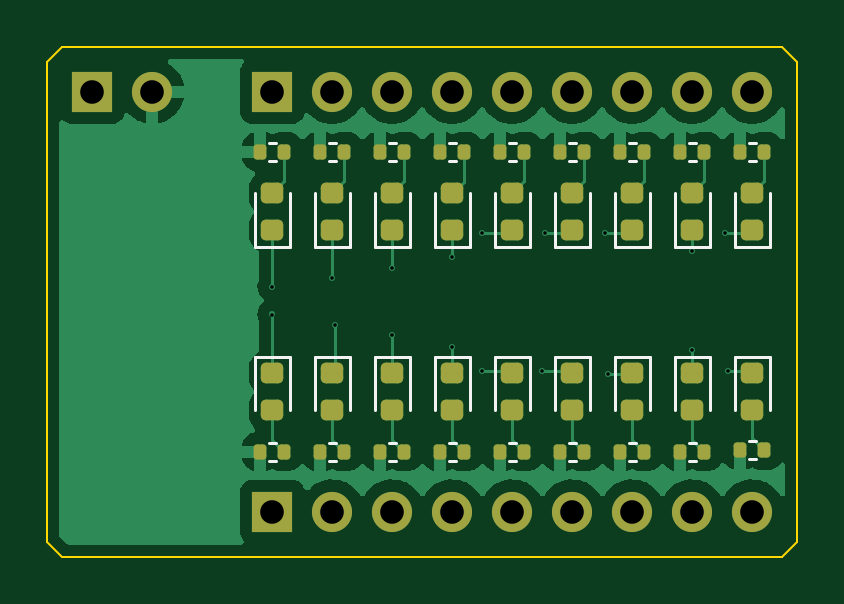
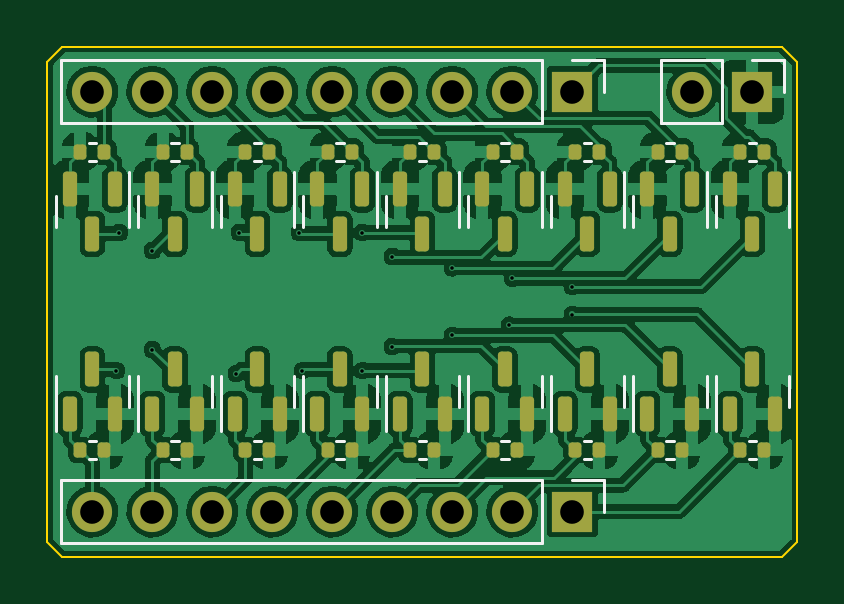
Circuit board: 11 layer files. Board 31.8 x 21.6 mm.
- bottom_copper: Breadboard-byte-leds-CuBottom.gbr (203726 bytes)
- top_copper: Breadboard-byte-leds-CuTop.gbr (69272 bytes)
- outline: Breadboard-byte-leds-EdgeCuts.gbr (931 bytes)
- bottom_mask: Breadboard-byte-leds-MaskBottom.gbr (5388 bytes)
- top_mask: Breadboard-byte-leds-MaskTop.gbr (4733 bytes)
- drill: Breadboard-byte-leds-NPTH.drl (285 bytes)
- drill: Breadboard-byte-leds-PTH.drl (873 bytes)
- paste: Breadboard-byte-leds-PasteBottom.gbr (4712 bytes)
- paste: Breadboard-byte-leds-PasteTop.gbr (4057 bytes)
- bottom_silk: Breadboard-byte-leds-SilkBottom.gbr (12472 bytes)
- top_silk: Breadboard-byte-leds-SilkTop.gbr (9900 bytes)

=== bottom_copper: Breadboard-byte-leds-CuBottom.gbr (203726 bytes, source omitted) ===
=== top_copper: Breadboard-byte-leds-CuTop.gbr (69272 bytes, source omitted) ===
=== outline: Breadboard-byte-leds-EdgeCuts.gbr ===
%TF.GenerationSoftware,KiCad,Pcbnew,(6.0.9)*%
%TF.CreationDate,2024-05-18T22:59:34+02:00*%
%TF.ProjectId,Breadboard-byte-leds,42726561-6462-46f6-9172-642d62797465,rev?*%
%TF.SameCoordinates,Original*%
%TF.FileFunction,Profile,NP*%
%FSLAX46Y46*%
G04 Gerber Fmt 4.6, Leading zero omitted, Abs format (unit mm)*
G04 Created by KiCad (PCBNEW (6.0.9)) date 2024-05-18 22:59:34*
%MOMM*%
%LPD*%
G01*
G04 APERTURE LIST*
%TA.AperFunction,Profile*%
%ADD10C,0.100000*%
%TD*%
G04 APERTURE END LIST*
D10*
X171450000Y-88265000D02*
X172085000Y-87630000D01*
X140970000Y-88265000D02*
X171450000Y-88265000D01*
X140970000Y-66675000D02*
X140335000Y-67310000D01*
X171450000Y-66675000D02*
X140970000Y-66675000D01*
X140335000Y-67310000D02*
X140335000Y-87630000D01*
X172085000Y-87630000D02*
X172085000Y-67310000D01*
X172085000Y-67310000D02*
X171450000Y-66675000D01*
X140335000Y-87630000D02*
X140970000Y-88265000D01*
M02*

=== bottom_mask: Breadboard-byte-leds-MaskBottom.gbr ===
%TF.GenerationSoftware,KiCad,Pcbnew,(6.0.9)*%
%TF.CreationDate,2024-05-18T22:59:34+02:00*%
%TF.ProjectId,Breadboard-byte-leds,42726561-6462-46f6-9172-642d62797465,rev?*%
%TF.SameCoordinates,Original*%
%TF.FileFunction,Soldermask,Bot*%
%TF.FilePolarity,Negative*%
%FSLAX46Y46*%
G04 Gerber Fmt 4.6, Leading zero omitted, Abs format (unit mm)*
G04 Created by KiCad (PCBNEW (6.0.9)) date 2024-05-18 22:59:34*
%MOMM*%
%LPD*%
G01*
G04 APERTURE LIST*
G04 Aperture macros list*
%AMRoundRect*
0 Rectangle with rounded corners*
0 $1 Rounding radius*
0 $2 $3 $4 $5 $6 $7 $8 $9 X,Y pos of 4 corners*
0 Add a 4 corners polygon primitive as box body*
4,1,4,$2,$3,$4,$5,$6,$7,$8,$9,$2,$3,0*
0 Add four circle primitives for the rounded corners*
1,1,$1+$1,$2,$3*
1,1,$1+$1,$4,$5*
1,1,$1+$1,$6,$7*
1,1,$1+$1,$8,$9*
0 Add four rect primitives between the rounded corners*
20,1,$1+$1,$2,$3,$4,$5,0*
20,1,$1+$1,$4,$5,$6,$7,0*
20,1,$1+$1,$6,$7,$8,$9,0*
20,1,$1+$1,$8,$9,$2,$3,0*%
G04 Aperture macros list end*
%ADD10R,1.700000X1.700000*%
%ADD11O,1.700000X1.700000*%
%ADD12RoundRect,0.135000X-0.135000X-0.185000X0.135000X-0.185000X0.135000X0.185000X-0.135000X0.185000X0*%
%ADD13RoundRect,0.135000X0.135000X0.185000X-0.135000X0.185000X-0.135000X-0.185000X0.135000X-0.185000X0*%
%ADD14RoundRect,0.150000X0.150000X-0.587500X0.150000X0.587500X-0.150000X0.587500X-0.150000X-0.587500X0*%
%ADD15RoundRect,0.150000X-0.150000X0.587500X-0.150000X-0.587500X0.150000X-0.587500X0.150000X0.587500X0*%
G04 APERTURE END LIST*
D10*
%TO.C,J2*%
X149860000Y-86360000D03*
D11*
X152400000Y-86360000D03*
X154940000Y-86360000D03*
X157480000Y-86360000D03*
X160020000Y-86360000D03*
X162560000Y-86360000D03*
X165100000Y-86360000D03*
X167640000Y-86360000D03*
X170180000Y-86360000D03*
%TD*%
D12*
%TO.C,R15*%
X159192500Y-71120000D03*
X160212500Y-71120000D03*
%TD*%
D13*
%TO.C,R30*%
X149735000Y-83756500D03*
X148715000Y-83756500D03*
%TD*%
D14*
%TO.C,Q14*%
X157160000Y-82217500D03*
X155260000Y-82217500D03*
X156210000Y-80342500D03*
%TD*%
D12*
%TO.C,R13*%
X152207500Y-71120000D03*
X153227500Y-71120000D03*
%TD*%
D15*
%TO.C,Q2*%
X144782500Y-72722500D03*
X146682500Y-72722500D03*
X145732500Y-74597500D03*
%TD*%
D12*
%TO.C,R10*%
X141730000Y-71120000D03*
X142750000Y-71120000D03*
%TD*%
D14*
%TO.C,Q12*%
X150175000Y-82217500D03*
X148275000Y-82217500D03*
X149225000Y-80342500D03*
%TD*%
D12*
%TO.C,R18*%
X169670000Y-71120000D03*
X170690000Y-71120000D03*
%TD*%
D13*
%TO.C,R34*%
X163705000Y-83756500D03*
X162685000Y-83756500D03*
%TD*%
D14*
%TO.C,Q16*%
X164145000Y-82217500D03*
X162245000Y-82217500D03*
X163195000Y-80342500D03*
%TD*%
D12*
%TO.C,R16*%
X162685000Y-71120000D03*
X163705000Y-71120000D03*
%TD*%
D15*
%TO.C,Q9*%
X169230000Y-72722500D03*
X171130000Y-72722500D03*
X170180000Y-74597500D03*
%TD*%
D12*
%TO.C,R14*%
X155700000Y-71120000D03*
X156720000Y-71120000D03*
%TD*%
D15*
%TO.C,Q5*%
X155260000Y-72722500D03*
X157160000Y-72722500D03*
X156210000Y-74597500D03*
%TD*%
D13*
%TO.C,R32*%
X156720000Y-83756500D03*
X155700000Y-83756500D03*
%TD*%
D14*
%TO.C,Q17*%
X167637500Y-82217500D03*
X165737500Y-82217500D03*
X166687500Y-80342500D03*
%TD*%
%TO.C,Q15*%
X160652500Y-82217500D03*
X158752500Y-82217500D03*
X159702500Y-80342500D03*
%TD*%
%TO.C,Q18*%
X171130000Y-82217500D03*
X169230000Y-82217500D03*
X170180000Y-80342500D03*
%TD*%
D15*
%TO.C,Q4*%
X151767500Y-72722500D03*
X153667500Y-72722500D03*
X152717500Y-74597500D03*
%TD*%
%TO.C,Q6*%
X158752500Y-72722500D03*
X160652500Y-72722500D03*
X159702500Y-74597500D03*
%TD*%
%TO.C,Q8*%
X165737500Y-72722500D03*
X167637500Y-72722500D03*
X166687500Y-74597500D03*
%TD*%
D13*
%TO.C,R28*%
X142750000Y-83756500D03*
X141730000Y-83756500D03*
%TD*%
D14*
%TO.C,Q11*%
X146682500Y-82217500D03*
X144782500Y-82217500D03*
X145732500Y-80342500D03*
%TD*%
D13*
%TO.C,R35*%
X167197500Y-83756500D03*
X166177500Y-83756500D03*
%TD*%
D14*
%TO.C,Q13*%
X153667500Y-82217500D03*
X151767500Y-82217500D03*
X152717500Y-80342500D03*
%TD*%
D15*
%TO.C,Q7*%
X162245000Y-72722500D03*
X164145000Y-72722500D03*
X163195000Y-74597500D03*
%TD*%
D13*
%TO.C,R36*%
X170690000Y-83756500D03*
X169670000Y-83756500D03*
%TD*%
D12*
%TO.C,R11*%
X145222500Y-71120000D03*
X146242500Y-71120000D03*
%TD*%
D13*
%TO.C,R31*%
X153227500Y-83756500D03*
X152207500Y-83756500D03*
%TD*%
D15*
%TO.C,Q3*%
X148275000Y-72722500D03*
X150175000Y-72722500D03*
X149225000Y-74597500D03*
%TD*%
D10*
%TO.C,J3*%
X142240000Y-68580000D03*
D11*
X144780000Y-68580000D03*
%TD*%
D14*
%TO.C,Q10*%
X143190000Y-82217500D03*
X141290000Y-82217500D03*
X142240000Y-80342500D03*
%TD*%
D13*
%TO.C,R33*%
X160212500Y-83756500D03*
X159192500Y-83756500D03*
%TD*%
D10*
%TO.C,J1*%
X149860000Y-68580000D03*
D11*
X152400000Y-68580000D03*
X154940000Y-68580000D03*
X157480000Y-68580000D03*
X160020000Y-68580000D03*
X162560000Y-68580000D03*
X165100000Y-68580000D03*
X167640000Y-68580000D03*
X170180000Y-68580000D03*
%TD*%
D12*
%TO.C,R12*%
X148715000Y-71120000D03*
X149735000Y-71120000D03*
%TD*%
D13*
%TO.C,R29*%
X146242500Y-83756500D03*
X145222500Y-83756500D03*
%TD*%
D12*
%TO.C,R17*%
X166177500Y-71120000D03*
X167197500Y-71120000D03*
%TD*%
D15*
%TO.C,Q1*%
X141290000Y-72722500D03*
X143190000Y-72722500D03*
X142240000Y-74597500D03*
%TD*%
M02*

=== top_mask: Breadboard-byte-leds-MaskTop.gbr ===
%TF.GenerationSoftware,KiCad,Pcbnew,(6.0.9)*%
%TF.CreationDate,2024-05-18T22:59:34+02:00*%
%TF.ProjectId,Breadboard-byte-leds,42726561-6462-46f6-9172-642d62797465,rev?*%
%TF.SameCoordinates,Original*%
%TF.FileFunction,Soldermask,Top*%
%TF.FilePolarity,Negative*%
%FSLAX46Y46*%
G04 Gerber Fmt 4.6, Leading zero omitted, Abs format (unit mm)*
G04 Created by KiCad (PCBNEW (6.0.9)) date 2024-05-18 22:59:34*
%MOMM*%
%LPD*%
G01*
G04 APERTURE LIST*
G04 Aperture macros list*
%AMRoundRect*
0 Rectangle with rounded corners*
0 $1 Rounding radius*
0 $2 $3 $4 $5 $6 $7 $8 $9 X,Y pos of 4 corners*
0 Add a 4 corners polygon primitive as box body*
4,1,4,$2,$3,$4,$5,$6,$7,$8,$9,$2,$3,0*
0 Add four circle primitives for the rounded corners*
1,1,$1+$1,$2,$3*
1,1,$1+$1,$4,$5*
1,1,$1+$1,$6,$7*
1,1,$1+$1,$8,$9*
0 Add four rect primitives between the rounded corners*
20,1,$1+$1,$2,$3,$4,$5,0*
20,1,$1+$1,$4,$5,$6,$7,0*
20,1,$1+$1,$6,$7,$8,$9,0*
20,1,$1+$1,$8,$9,$2,$3,0*%
G04 Aperture macros list end*
%ADD10RoundRect,0.135000X-0.135000X-0.185000X0.135000X-0.185000X0.135000X0.185000X-0.135000X0.185000X0*%
%ADD11RoundRect,0.218750X-0.256250X0.218750X-0.256250X-0.218750X0.256250X-0.218750X0.256250X0.218750X0*%
%ADD12RoundRect,0.218750X0.256250X-0.218750X0.256250X0.218750X-0.256250X0.218750X-0.256250X-0.218750X0*%
%ADD13R,1.700000X1.700000*%
%ADD14O,1.700000X1.700000*%
G04 APERTURE END LIST*
D10*
%TO.C,R19*%
X149350000Y-83820000D03*
X150370000Y-83820000D03*
%TD*%
D11*
%TO.C,D12*%
X154940000Y-80492500D03*
X154940000Y-82067500D03*
%TD*%
D12*
%TO.C,D4*%
X157480000Y-74447500D03*
X157480000Y-72872500D03*
%TD*%
D11*
%TO.C,D15*%
X162560000Y-80492500D03*
X162560000Y-82067500D03*
%TD*%
D10*
%TO.C,R8*%
X167130000Y-71120000D03*
X168150000Y-71120000D03*
%TD*%
%TO.C,R26*%
X167130000Y-83820000D03*
X168150000Y-83820000D03*
%TD*%
%TO.C,R3*%
X154430000Y-71120000D03*
X155450000Y-71120000D03*
%TD*%
%TO.C,R7*%
X164590000Y-71120000D03*
X165610000Y-71120000D03*
%TD*%
%TO.C,R6*%
X162050000Y-71120000D03*
X163070000Y-71120000D03*
%TD*%
D11*
%TO.C,D13*%
X157480000Y-80492500D03*
X157480000Y-82067500D03*
%TD*%
%TO.C,D16*%
X165100000Y-80492500D03*
X165100000Y-82067500D03*
%TD*%
D12*
%TO.C,D3*%
X154940000Y-74447500D03*
X154940000Y-72872500D03*
%TD*%
%TO.C,D9*%
X170180000Y-74447500D03*
X170180000Y-72872500D03*
%TD*%
D10*
%TO.C,R4*%
X156970000Y-71120000D03*
X157990000Y-71120000D03*
%TD*%
%TO.C,R20*%
X151890000Y-83820000D03*
X152910000Y-83820000D03*
%TD*%
%TO.C,R9*%
X169670000Y-71120000D03*
X170690000Y-71120000D03*
%TD*%
%TO.C,R2*%
X151890000Y-71120000D03*
X152910000Y-71120000D03*
%TD*%
%TO.C,R27*%
X169670000Y-83756500D03*
X170690000Y-83756500D03*
%TD*%
%TO.C,R1*%
X149350000Y-71120000D03*
X150370000Y-71120000D03*
%TD*%
D11*
%TO.C,D14*%
X160020000Y-80492500D03*
X160020000Y-82067500D03*
%TD*%
D10*
%TO.C,R24*%
X162050000Y-83820000D03*
X163070000Y-83820000D03*
%TD*%
D11*
%TO.C,D18*%
X170180000Y-80492500D03*
X170180000Y-82067500D03*
%TD*%
D12*
%TO.C,D8*%
X167640000Y-74447500D03*
X167640000Y-72872500D03*
%TD*%
D11*
%TO.C,D17*%
X167640000Y-80492500D03*
X167640000Y-82067500D03*
%TD*%
D12*
%TO.C,D6*%
X162560000Y-74447500D03*
X162560000Y-72872500D03*
%TD*%
D11*
%TO.C,D10*%
X149860000Y-80492500D03*
X149860000Y-82067500D03*
%TD*%
D12*
%TO.C,D7*%
X165100000Y-74447500D03*
X165100000Y-72872500D03*
%TD*%
%TO.C,D5*%
X160020000Y-74447500D03*
X160020000Y-72872500D03*
%TD*%
D10*
%TO.C,R21*%
X154430000Y-83820000D03*
X155450000Y-83820000D03*
%TD*%
%TO.C,R5*%
X159510000Y-71120000D03*
X160530000Y-71120000D03*
%TD*%
%TO.C,R22*%
X156970000Y-83820000D03*
X157990000Y-83820000D03*
%TD*%
D12*
%TO.C,D1*%
X149860000Y-74447500D03*
X149860000Y-72872500D03*
%TD*%
%TO.C,D2*%
X152400000Y-74447500D03*
X152400000Y-72872500D03*
%TD*%
D10*
%TO.C,R25*%
X164590000Y-83820000D03*
X165610000Y-83820000D03*
%TD*%
%TO.C,R23*%
X159510000Y-83820000D03*
X160530000Y-83820000D03*
%TD*%
D11*
%TO.C,D11*%
X152400000Y-80492500D03*
X152400000Y-82067500D03*
%TD*%
D13*
%TO.C,J2*%
X149860000Y-86360000D03*
D14*
X152400000Y-86360000D03*
X154940000Y-86360000D03*
X157480000Y-86360000D03*
X160020000Y-86360000D03*
X162560000Y-86360000D03*
X165100000Y-86360000D03*
X167640000Y-86360000D03*
X170180000Y-86360000D03*
%TD*%
D13*
%TO.C,J3*%
X142240000Y-68580000D03*
D14*
X144780000Y-68580000D03*
%TD*%
D13*
%TO.C,J1*%
X149860000Y-68580000D03*
D14*
X152400000Y-68580000D03*
X154940000Y-68580000D03*
X157480000Y-68580000D03*
X160020000Y-68580000D03*
X162560000Y-68580000D03*
X165100000Y-68580000D03*
X167640000Y-68580000D03*
X170180000Y-68580000D03*
%TD*%
M02*

=== drill: Breadboard-byte-leds-NPTH.drl ===
M48
; DRILL file {KiCad (6.0.9)} date Sat May 18 22:59:34 2024
; FORMAT={-:-/ absolute / inch / decimal}
; #@! TF.CreationDate,2024-05-18T22:59:34+02:00
; #@! TF.GenerationSoftware,Kicad,Pcbnew,(6.0.9)
; #@! TF.FileFunction,NonPlated,1,2,NPTH
FMAT,2
INCH
%
G90
G05
T0
M30

=== drill: Breadboard-byte-leds-PTH.drl ===
M48
; DRILL file {KiCad (6.0.9)} date Sat May 18 22:59:34 2024
; FORMAT={-:-/ absolute / inch / decimal}
; #@! TF.CreationDate,2024-05-18T22:59:34+02:00
; #@! TF.GenerationSoftware,Kicad,Pcbnew,(6.0.9)
; #@! TF.FileFunction,Plated,1,2,PTH
FMAT,2
INCH
; #@! TA.AperFunction,Plated,PTH,ViaDrill
T1C0.0059
; #@! TA.AperFunction,Plated,PTH,ComponentDrill
T2C0.0394
%
G90
G05
T1
X5.9Y-3.025
X5.9Y-3.0715
X6.0Y-3.0111
X6.005Y-3.0889
X6.1Y-2.9937
X6.1Y-3.1063
X6.2Y-2.975
X6.2Y-3.125
X6.25Y-2.935
X6.25Y-3.165
X6.35Y-3.165
X6.355Y-2.935
X6.455Y-2.935
X6.46Y-3.17
X6.6Y-2.965
X6.6Y-3.13
X6.655Y-2.935
X6.66Y-3.165
T2
X5.6Y-2.7
X5.7Y-2.7
X5.9Y-2.7
X5.9Y-3.4
X6.0Y-2.7
X6.0Y-3.4
X6.1Y-2.7
X6.1Y-3.4
X6.2Y-2.7
X6.2Y-3.4
X6.3Y-2.7
X6.3Y-3.4
X6.4Y-2.7
X6.4Y-3.4
X6.5Y-2.7
X6.5Y-3.4
X6.6Y-2.7
X6.6Y-3.4
X6.7Y-2.7
X6.7Y-3.4
T0
M30

=== paste: Breadboard-byte-leds-PasteBottom.gbr ===
%TF.GenerationSoftware,KiCad,Pcbnew,(6.0.9)*%
%TF.CreationDate,2024-05-18T22:59:34+02:00*%
%TF.ProjectId,Breadboard-byte-leds,42726561-6462-46f6-9172-642d62797465,rev?*%
%TF.SameCoordinates,Original*%
%TF.FileFunction,Paste,Bot*%
%TF.FilePolarity,Positive*%
%FSLAX46Y46*%
G04 Gerber Fmt 4.6, Leading zero omitted, Abs format (unit mm)*
G04 Created by KiCad (PCBNEW (6.0.9)) date 2024-05-18 22:59:34*
%MOMM*%
%LPD*%
G01*
G04 APERTURE LIST*
G04 Aperture macros list*
%AMRoundRect*
0 Rectangle with rounded corners*
0 $1 Rounding radius*
0 $2 $3 $4 $5 $6 $7 $8 $9 X,Y pos of 4 corners*
0 Add a 4 corners polygon primitive as box body*
4,1,4,$2,$3,$4,$5,$6,$7,$8,$9,$2,$3,0*
0 Add four circle primitives for the rounded corners*
1,1,$1+$1,$2,$3*
1,1,$1+$1,$4,$5*
1,1,$1+$1,$6,$7*
1,1,$1+$1,$8,$9*
0 Add four rect primitives between the rounded corners*
20,1,$1+$1,$2,$3,$4,$5,0*
20,1,$1+$1,$4,$5,$6,$7,0*
20,1,$1+$1,$6,$7,$8,$9,0*
20,1,$1+$1,$8,$9,$2,$3,0*%
G04 Aperture macros list end*
%ADD10RoundRect,0.135000X-0.135000X-0.185000X0.135000X-0.185000X0.135000X0.185000X-0.135000X0.185000X0*%
%ADD11RoundRect,0.135000X0.135000X0.185000X-0.135000X0.185000X-0.135000X-0.185000X0.135000X-0.185000X0*%
%ADD12RoundRect,0.150000X0.150000X-0.587500X0.150000X0.587500X-0.150000X0.587500X-0.150000X-0.587500X0*%
%ADD13RoundRect,0.150000X-0.150000X0.587500X-0.150000X-0.587500X0.150000X-0.587500X0.150000X0.587500X0*%
G04 APERTURE END LIST*
D10*
%TO.C,R15*%
X159192500Y-71120000D03*
X160212500Y-71120000D03*
%TD*%
D11*
%TO.C,R30*%
X149735000Y-83756500D03*
X148715000Y-83756500D03*
%TD*%
D12*
%TO.C,Q14*%
X157160000Y-82217500D03*
X155260000Y-82217500D03*
X156210000Y-80342500D03*
%TD*%
D10*
%TO.C,R13*%
X152207500Y-71120000D03*
X153227500Y-71120000D03*
%TD*%
D13*
%TO.C,Q2*%
X144782500Y-72722500D03*
X146682500Y-72722500D03*
X145732500Y-74597500D03*
%TD*%
D10*
%TO.C,R10*%
X141730000Y-71120000D03*
X142750000Y-71120000D03*
%TD*%
D12*
%TO.C,Q12*%
X150175000Y-82217500D03*
X148275000Y-82217500D03*
X149225000Y-80342500D03*
%TD*%
D10*
%TO.C,R18*%
X169670000Y-71120000D03*
X170690000Y-71120000D03*
%TD*%
D11*
%TO.C,R34*%
X163705000Y-83756500D03*
X162685000Y-83756500D03*
%TD*%
D12*
%TO.C,Q16*%
X164145000Y-82217500D03*
X162245000Y-82217500D03*
X163195000Y-80342500D03*
%TD*%
D10*
%TO.C,R16*%
X162685000Y-71120000D03*
X163705000Y-71120000D03*
%TD*%
D13*
%TO.C,Q9*%
X169230000Y-72722500D03*
X171130000Y-72722500D03*
X170180000Y-74597500D03*
%TD*%
D10*
%TO.C,R14*%
X155700000Y-71120000D03*
X156720000Y-71120000D03*
%TD*%
D13*
%TO.C,Q5*%
X155260000Y-72722500D03*
X157160000Y-72722500D03*
X156210000Y-74597500D03*
%TD*%
D11*
%TO.C,R32*%
X156720000Y-83756500D03*
X155700000Y-83756500D03*
%TD*%
D12*
%TO.C,Q17*%
X167637500Y-82217500D03*
X165737500Y-82217500D03*
X166687500Y-80342500D03*
%TD*%
%TO.C,Q15*%
X160652500Y-82217500D03*
X158752500Y-82217500D03*
X159702500Y-80342500D03*
%TD*%
%TO.C,Q18*%
X171130000Y-82217500D03*
X169230000Y-82217500D03*
X170180000Y-80342500D03*
%TD*%
D13*
%TO.C,Q4*%
X151767500Y-72722500D03*
X153667500Y-72722500D03*
X152717500Y-74597500D03*
%TD*%
%TO.C,Q6*%
X158752500Y-72722500D03*
X160652500Y-72722500D03*
X159702500Y-74597500D03*
%TD*%
%TO.C,Q8*%
X165737500Y-72722500D03*
X167637500Y-72722500D03*
X166687500Y-74597500D03*
%TD*%
D11*
%TO.C,R28*%
X142750000Y-83756500D03*
X141730000Y-83756500D03*
%TD*%
D12*
%TO.C,Q11*%
X146682500Y-82217500D03*
X144782500Y-82217500D03*
X145732500Y-80342500D03*
%TD*%
D11*
%TO.C,R35*%
X167197500Y-83756500D03*
X166177500Y-83756500D03*
%TD*%
D12*
%TO.C,Q13*%
X153667500Y-82217500D03*
X151767500Y-82217500D03*
X152717500Y-80342500D03*
%TD*%
D13*
%TO.C,Q7*%
X162245000Y-72722500D03*
X164145000Y-72722500D03*
X163195000Y-74597500D03*
%TD*%
D11*
%TO.C,R36*%
X170690000Y-83756500D03*
X169670000Y-83756500D03*
%TD*%
D10*
%TO.C,R11*%
X145222500Y-71120000D03*
X146242500Y-71120000D03*
%TD*%
D11*
%TO.C,R31*%
X153227500Y-83756500D03*
X152207500Y-83756500D03*
%TD*%
D13*
%TO.C,Q3*%
X148275000Y-72722500D03*
X150175000Y-72722500D03*
X149225000Y-74597500D03*
%TD*%
D12*
%TO.C,Q10*%
X143190000Y-82217500D03*
X141290000Y-82217500D03*
X142240000Y-80342500D03*
%TD*%
D11*
%TO.C,R33*%
X160212500Y-83756500D03*
X159192500Y-83756500D03*
%TD*%
D10*
%TO.C,R12*%
X148715000Y-71120000D03*
X149735000Y-71120000D03*
%TD*%
D11*
%TO.C,R29*%
X146242500Y-83756500D03*
X145222500Y-83756500D03*
%TD*%
D10*
%TO.C,R17*%
X166177500Y-71120000D03*
X167197500Y-71120000D03*
%TD*%
D13*
%TO.C,Q1*%
X141290000Y-72722500D03*
X143190000Y-72722500D03*
X142240000Y-74597500D03*
%TD*%
M02*

=== paste: Breadboard-byte-leds-PasteTop.gbr ===
%TF.GenerationSoftware,KiCad,Pcbnew,(6.0.9)*%
%TF.CreationDate,2024-05-18T22:59:34+02:00*%
%TF.ProjectId,Breadboard-byte-leds,42726561-6462-46f6-9172-642d62797465,rev?*%
%TF.SameCoordinates,Original*%
%TF.FileFunction,Paste,Top*%
%TF.FilePolarity,Positive*%
%FSLAX46Y46*%
G04 Gerber Fmt 4.6, Leading zero omitted, Abs format (unit mm)*
G04 Created by KiCad (PCBNEW (6.0.9)) date 2024-05-18 22:59:34*
%MOMM*%
%LPD*%
G01*
G04 APERTURE LIST*
G04 Aperture macros list*
%AMRoundRect*
0 Rectangle with rounded corners*
0 $1 Rounding radius*
0 $2 $3 $4 $5 $6 $7 $8 $9 X,Y pos of 4 corners*
0 Add a 4 corners polygon primitive as box body*
4,1,4,$2,$3,$4,$5,$6,$7,$8,$9,$2,$3,0*
0 Add four circle primitives for the rounded corners*
1,1,$1+$1,$2,$3*
1,1,$1+$1,$4,$5*
1,1,$1+$1,$6,$7*
1,1,$1+$1,$8,$9*
0 Add four rect primitives between the rounded corners*
20,1,$1+$1,$2,$3,$4,$5,0*
20,1,$1+$1,$4,$5,$6,$7,0*
20,1,$1+$1,$6,$7,$8,$9,0*
20,1,$1+$1,$8,$9,$2,$3,0*%
G04 Aperture macros list end*
%ADD10RoundRect,0.135000X-0.135000X-0.185000X0.135000X-0.185000X0.135000X0.185000X-0.135000X0.185000X0*%
%ADD11RoundRect,0.218750X-0.256250X0.218750X-0.256250X-0.218750X0.256250X-0.218750X0.256250X0.218750X0*%
%ADD12RoundRect,0.218750X0.256250X-0.218750X0.256250X0.218750X-0.256250X0.218750X-0.256250X-0.218750X0*%
G04 APERTURE END LIST*
D10*
%TO.C,R19*%
X149350000Y-83820000D03*
X150370000Y-83820000D03*
%TD*%
D11*
%TO.C,D12*%
X154940000Y-80492500D03*
X154940000Y-82067500D03*
%TD*%
D12*
%TO.C,D4*%
X157480000Y-74447500D03*
X157480000Y-72872500D03*
%TD*%
D11*
%TO.C,D15*%
X162560000Y-80492500D03*
X162560000Y-82067500D03*
%TD*%
D10*
%TO.C,R8*%
X167130000Y-71120000D03*
X168150000Y-71120000D03*
%TD*%
%TO.C,R26*%
X167130000Y-83820000D03*
X168150000Y-83820000D03*
%TD*%
%TO.C,R3*%
X154430000Y-71120000D03*
X155450000Y-71120000D03*
%TD*%
%TO.C,R7*%
X164590000Y-71120000D03*
X165610000Y-71120000D03*
%TD*%
%TO.C,R6*%
X162050000Y-71120000D03*
X163070000Y-71120000D03*
%TD*%
D11*
%TO.C,D13*%
X157480000Y-80492500D03*
X157480000Y-82067500D03*
%TD*%
%TO.C,D16*%
X165100000Y-80492500D03*
X165100000Y-82067500D03*
%TD*%
D12*
%TO.C,D3*%
X154940000Y-74447500D03*
X154940000Y-72872500D03*
%TD*%
%TO.C,D9*%
X170180000Y-74447500D03*
X170180000Y-72872500D03*
%TD*%
D10*
%TO.C,R4*%
X156970000Y-71120000D03*
X157990000Y-71120000D03*
%TD*%
%TO.C,R20*%
X151890000Y-83820000D03*
X152910000Y-83820000D03*
%TD*%
%TO.C,R9*%
X169670000Y-71120000D03*
X170690000Y-71120000D03*
%TD*%
%TO.C,R2*%
X151890000Y-71120000D03*
X152910000Y-71120000D03*
%TD*%
%TO.C,R27*%
X169670000Y-83756500D03*
X170690000Y-83756500D03*
%TD*%
%TO.C,R1*%
X149350000Y-71120000D03*
X150370000Y-71120000D03*
%TD*%
D11*
%TO.C,D14*%
X160020000Y-80492500D03*
X160020000Y-82067500D03*
%TD*%
D10*
%TO.C,R24*%
X162050000Y-83820000D03*
X163070000Y-83820000D03*
%TD*%
D11*
%TO.C,D18*%
X170180000Y-80492500D03*
X170180000Y-82067500D03*
%TD*%
D12*
%TO.C,D8*%
X167640000Y-74447500D03*
X167640000Y-72872500D03*
%TD*%
D11*
%TO.C,D17*%
X167640000Y-80492500D03*
X167640000Y-82067500D03*
%TD*%
D12*
%TO.C,D6*%
X162560000Y-74447500D03*
X162560000Y-72872500D03*
%TD*%
D11*
%TO.C,D10*%
X149860000Y-80492500D03*
X149860000Y-82067500D03*
%TD*%
D12*
%TO.C,D7*%
X165100000Y-74447500D03*
X165100000Y-72872500D03*
%TD*%
%TO.C,D5*%
X160020000Y-74447500D03*
X160020000Y-72872500D03*
%TD*%
D10*
%TO.C,R21*%
X154430000Y-83820000D03*
X155450000Y-83820000D03*
%TD*%
%TO.C,R5*%
X159510000Y-71120000D03*
X160530000Y-71120000D03*
%TD*%
%TO.C,R22*%
X156970000Y-83820000D03*
X157990000Y-83820000D03*
%TD*%
D12*
%TO.C,D1*%
X149860000Y-74447500D03*
X149860000Y-72872500D03*
%TD*%
%TO.C,D2*%
X152400000Y-74447500D03*
X152400000Y-72872500D03*
%TD*%
D10*
%TO.C,R25*%
X164590000Y-83820000D03*
X165610000Y-83820000D03*
%TD*%
%TO.C,R23*%
X159510000Y-83820000D03*
X160530000Y-83820000D03*
%TD*%
D11*
%TO.C,D11*%
X152400000Y-80492500D03*
X152400000Y-82067500D03*
%TD*%
M02*

=== bottom_silk: Breadboard-byte-leds-SilkBottom.gbr (12472 bytes, source omitted) ===
=== top_silk: Breadboard-byte-leds-SilkTop.gbr (9900 bytes, source omitted) ===
